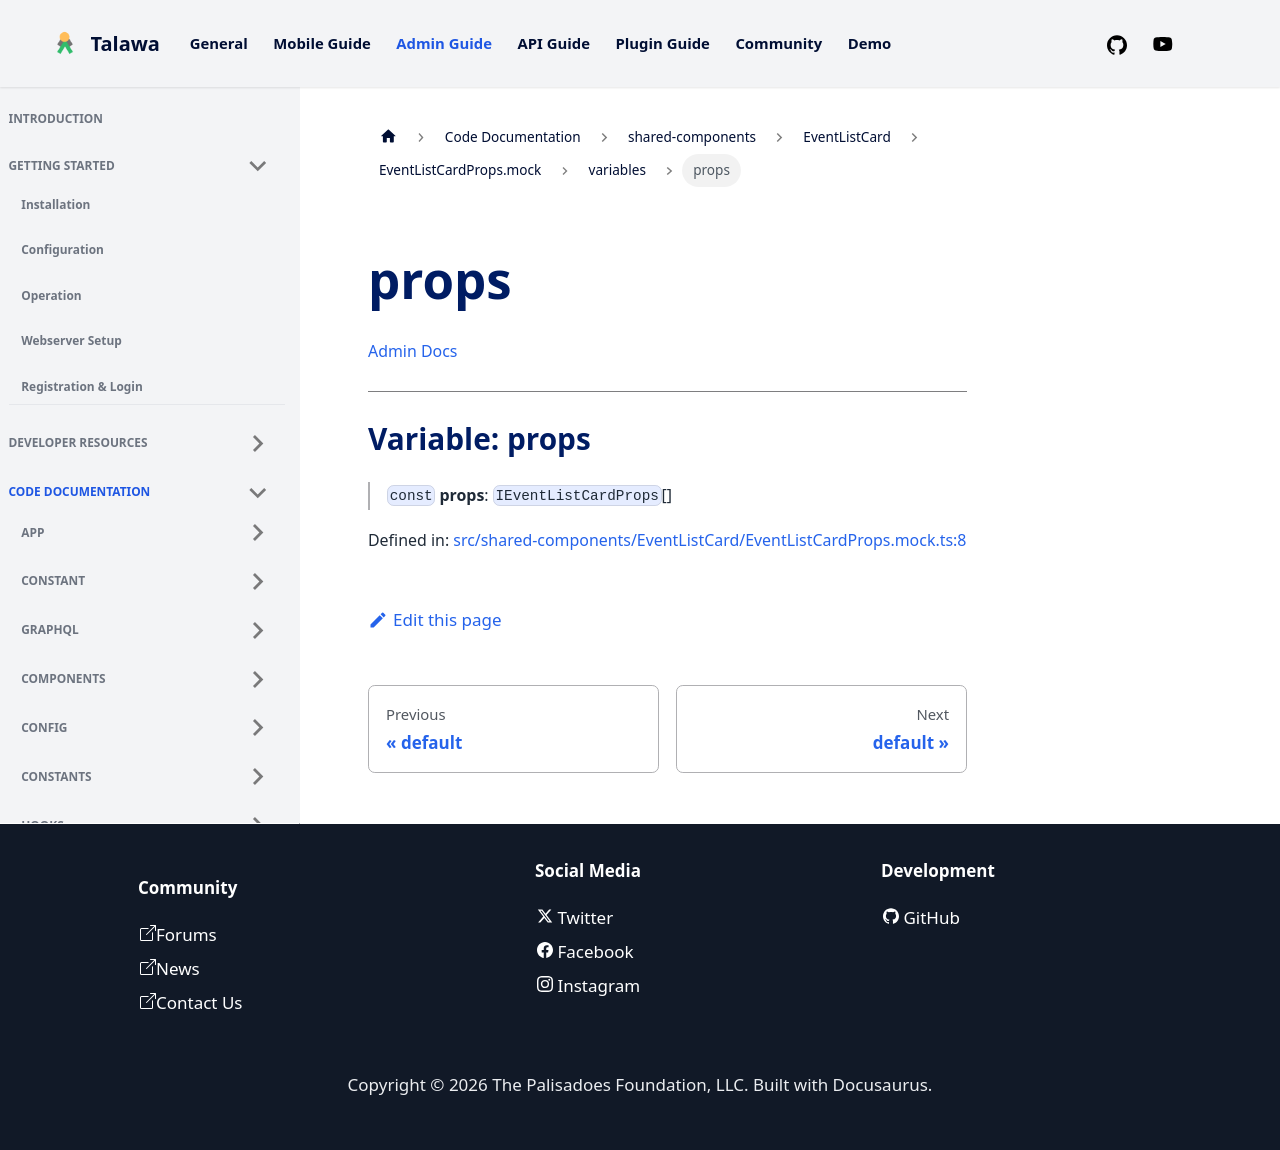

repository: PalisadoesFoundation/talawa-admin · page: docs/auto-docs/shared-components/EventListCard/EventListCardProps.mock/variables/props/index.html · generator: docusaurus

[Admin Docs](/)

***

# Variable: props

> `const` **props**: `IEventListCardProps`[]

Defined in: [src/shared-components/EventListCard/EventListCardProps.mock.ts:8](https://github.com/PalisadoesFoundation/talawa-admin/blob/main/src/shared-components/EventListCard/EventListCardProps.mock.ts#L8)
